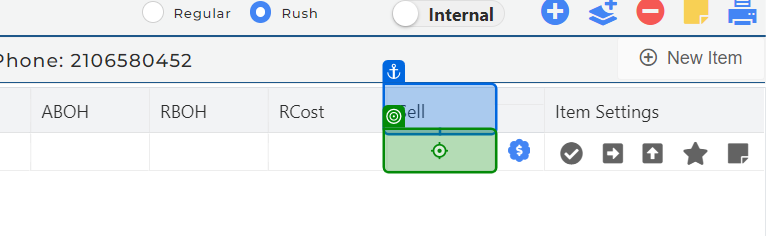
Task: Test Automation Project
Workflow: GS_OP_011_Test_PennyCost

Step 1 [then]: click

Step 2: type "[I_DataRow("Sell/Price").ToString + "[k(Enter)]"]" into 'Sell' (no picture)

Step 3: click on 'Submit' (no picture)

Step 4: get-text from 'Order Submitted' (no picture)

Step 5 [then]: check (no picture)

Step 6: get-text from 'Order Submitted' (no picture)

Step 7 [try]: click on 'Order Edits' (no picture) (repeated 2 times)

Step 9: check 'Confirm' (no picture)

Step 10 [try]: click on 'Yes' (no picture)

Step 11 [try]: check (no picture)

Step 12 [try]: click (no picture)

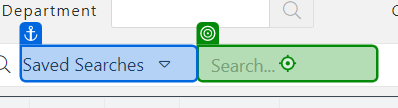
Step 13 [try]: click on 'Search...'

Step 14 [try]: Mouse Scroll 'Customer #' (no picture)

Step 15: SearchedElement (no picture)

Step 16: click on 'Any Of' (no picture)

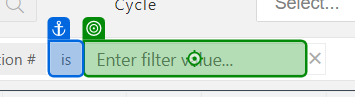
Step 17 [try]: type [confirmation_id] into 'is'

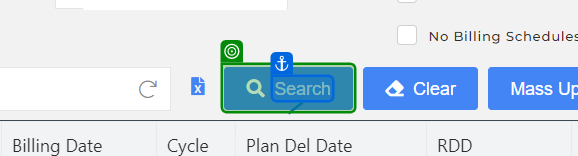
Step 18 [try]: check 'Search'

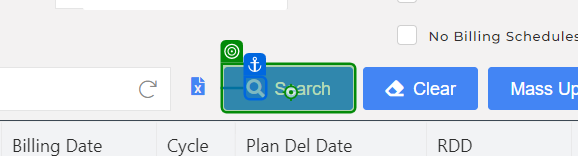
Step 19: click on 'Search' (repeated 4 times)

Step 23: click (no picture) (repeated 4 times)

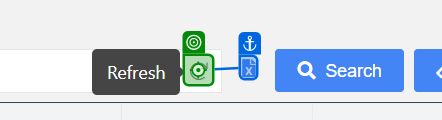
Step 27: click (repeated 3 times)

Step 30: click on 'Search' (no picture)

Step 31: click (same screen as step 27)

Step 32: click on 'Search' (no picture)

Step 33: click (same screen as step 27)

Step 34: click on 'Search' (no picture)

Step 35: click (same screen as step 27)

Step 36: click on 'Search' (no picture)

Step 37: click (same screen as step 27)

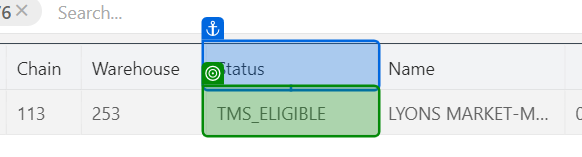
Step 38: get-text

Step 39 [try]: check 'Search' (same screen as step 18)

Step 40 [try]: click on 'Search' (same screen as step 19) (repeated 4 times)

Step 44: click (no picture) (repeated 7 times)

Step 51: click on 'Search' (no picture)

Step 52: click (same screen as step 27)

Step 53: click on 'Search' (no picture)

Step 54: click (same screen as step 27)

Step 55 [try]: get-text (same screen as step 38)

Step 56 [then]: click (same screen as step 27)

Step 57: click on 'Search' (same screen as step 19)

Step 58 [then]: click (same screen as step 27)

Step 59: click on 'Search' (same screen as step 19)

Step 60: check 'Search' (same screen as step 18)

Step 61: click on 'Search' (same screen as step 19) (repeated 3 times)

Step 64: click (same screen as step 27) (repeated 2 times)

Step 66: get-text (same screen as step 38)

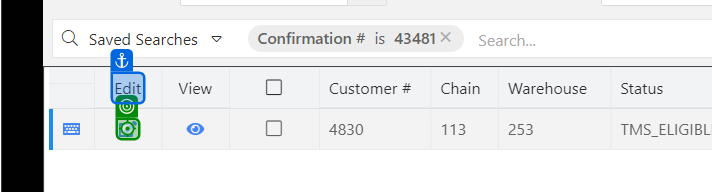
Step 67 [try]: click